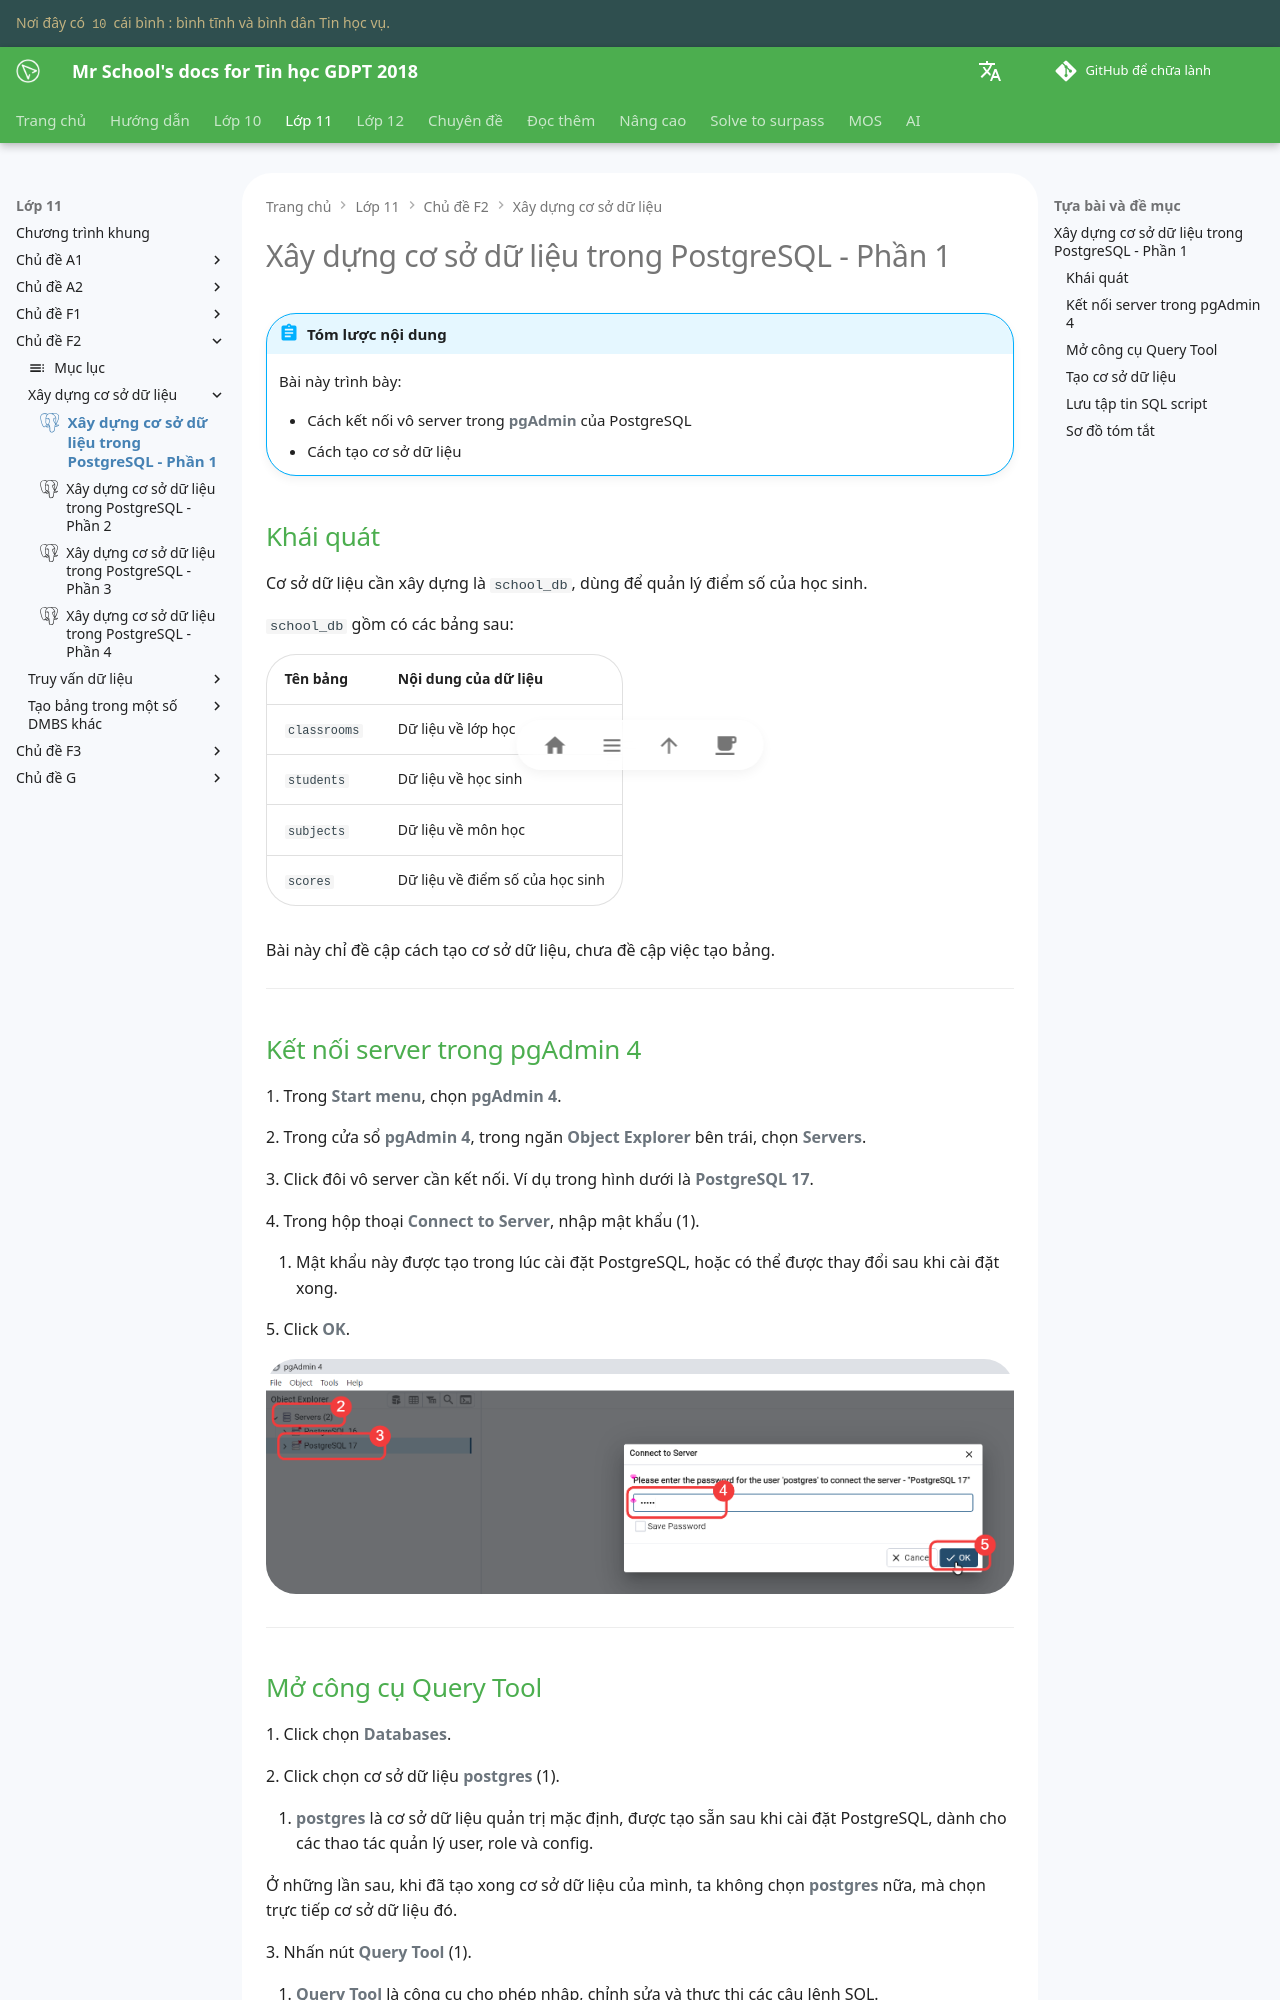

repository: vtchitruong/vtchitruong.github.io · page: en/grade-11/topic-F2/building-a-database-in-postgresql-part-1/index.html · generator: mkdocs

---
icon: simple/postgresql
---

# Xây dựng cơ sở dữ liệu trong PostgreSQL - Phần 1

!!! abstract "Tóm lược nội dung"
    
    Bài này trình bày:
    
    - Cách kết nối vô server trong **pgAdmin** của PostgreSQL
    - Cách tạo cơ sở dữ liệu

## Khái quát

Cơ sở dữ liệu cần xây dựng là `school_db`, dùng để quản lý điểm số của học sinh.

`school_db` gồm có các bảng sau:

| Tên bảng | Nội dung của dữ liệu |
| --- | --- |
| `classrooms` | Dữ liệu về lớp học |
| `students` | Dữ liệu về học sinh |
| `subjects` | Dữ liệu về môn học |
| `scores` | Dữ liệu về điểm số của học sinh |

Bài này chỉ đề cập cách tạo cơ sở dữ liệu, chưa đề cập việc tạo bảng.

---

## Kết nối server trong pgAdmin 4

1\. Trong **Start menu**, chọn **pgAdmin 4**.

2\. Trong cửa sổ **pgAdmin 4**, trong ngăn **Object Explorer** bên trái, chọn **Servers**.

3\. Click đôi vô server cần kết nối. Ví dụ trong hình dưới là **PostgreSQL 17**.

4\. Trong hộp thoại **Connect to Server**, nhập mật khẩu (1).
{ .annotate }

1.  Mật khẩu này được tạo trong lúc cài đặt PostgreSQL, hoặc có thể được thay đổi sau khi cài đặt xong.

5\. Click **OK**.

![Cách kết nối vô server trong pgAdmin 4](./images/part-1-pgadmin-connect-to-server.png){loading=lazy}

---
